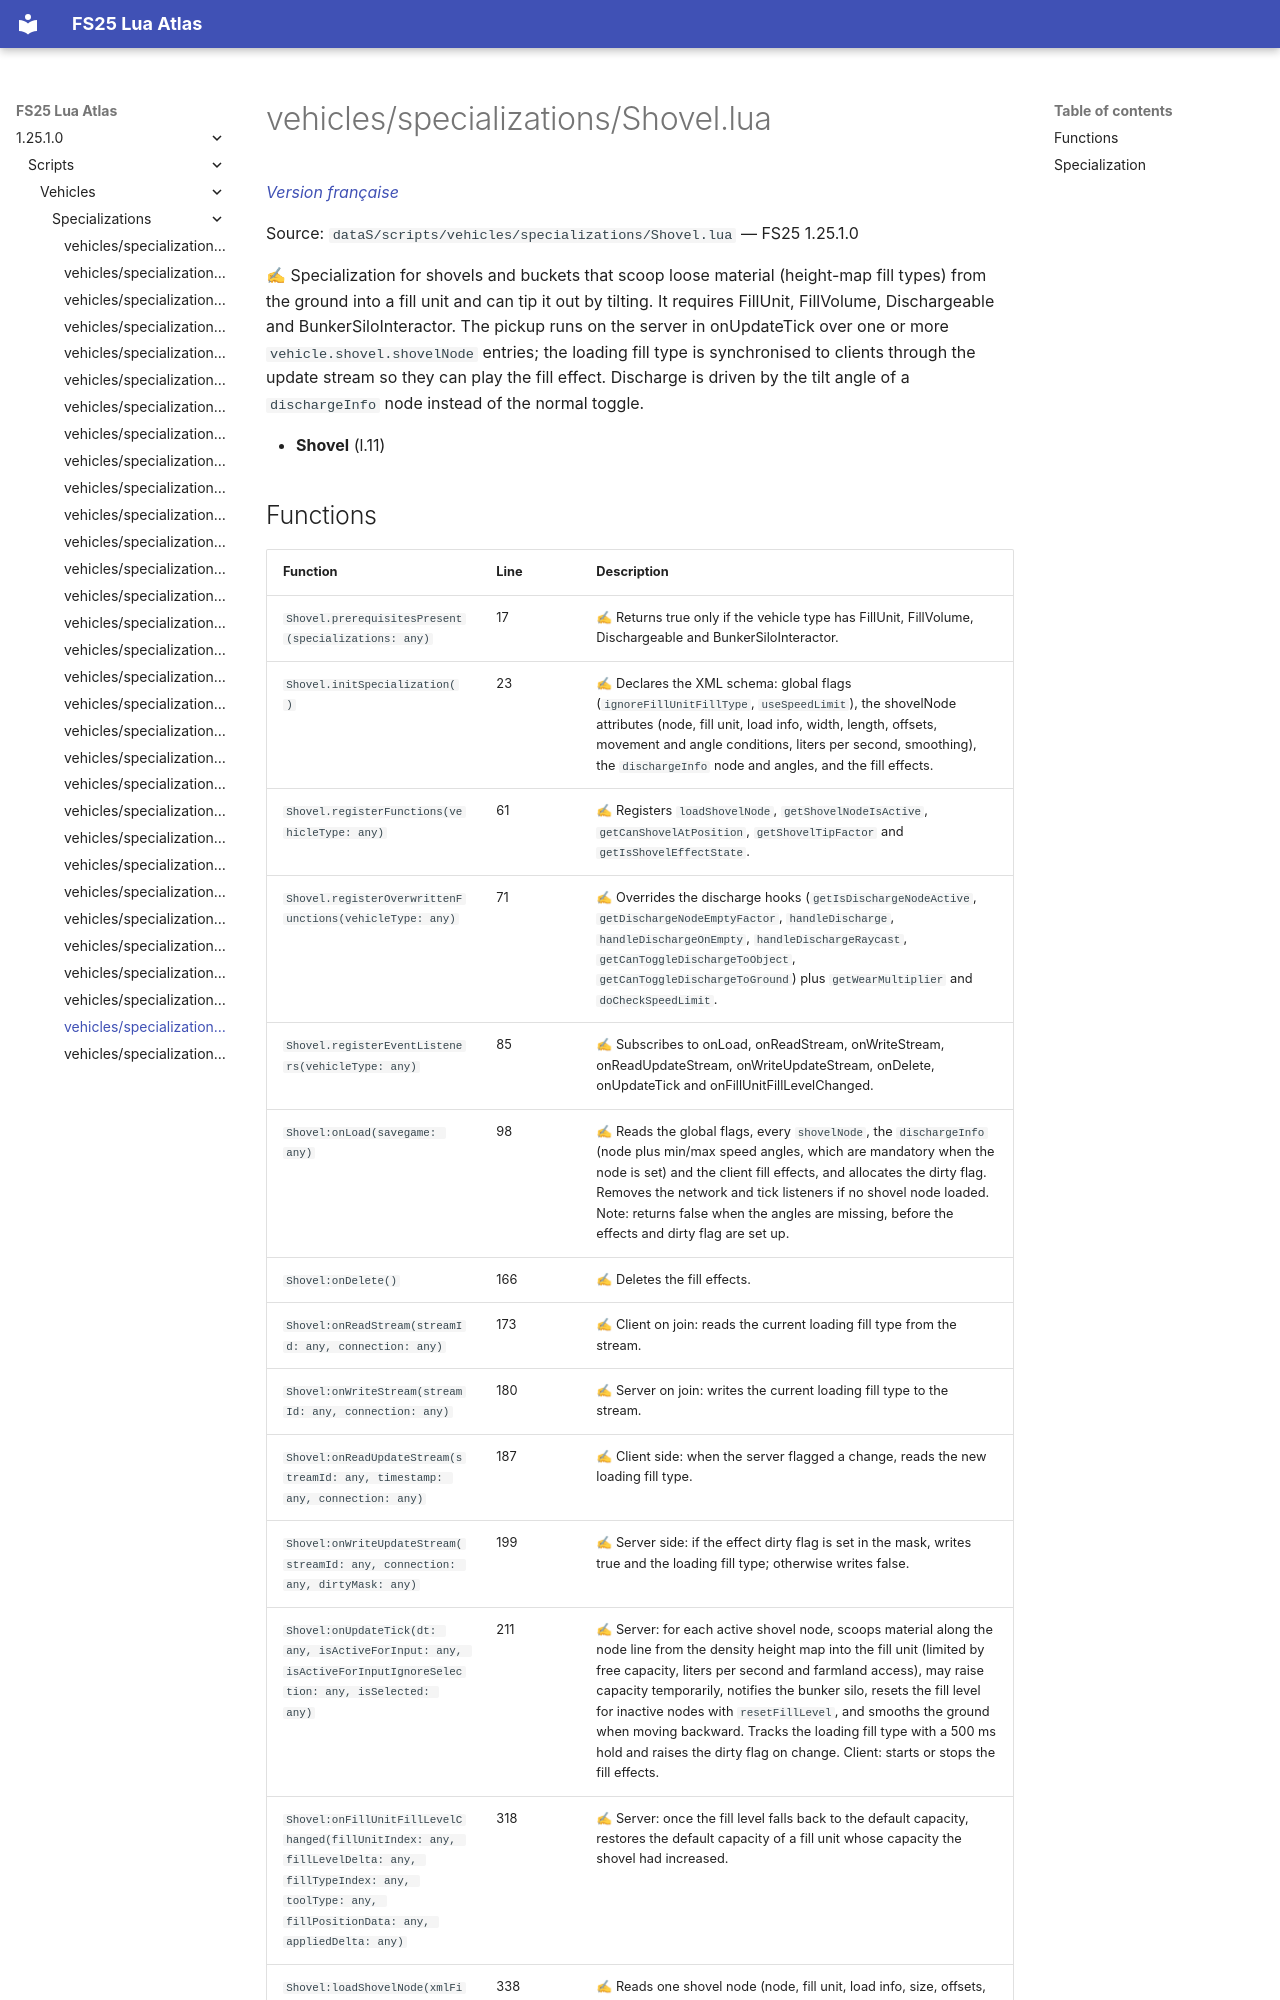

repository: Tim0219800/fs25-lua-atlas · page: 1.25.1.0/scripts/vehicles/specializations/Shovel.html · generator: mkdocs

# vehicles/specializations/Shovel.lua

*[Version française](../../../fr/scripts/vehicles/specializations/Shovel.md)*

Source: `dataS/scripts/vehicles/specializations/Shovel.lua` — FS25 1.25.1.0

✍ Specialization for shovels and buckets that scoop loose material (height-map fill types) from the ground into a fill unit and can tip it out by tilting. It requires FillUnit, FillVolume, Dischargeable and BunkerSiloInteractor. The pickup runs on the server in onUpdateTick over one or more `vehicle.shovel.shovelNode` entries; the loading fill type is synchronised to clients through the update stream so they can play the fill effect. Discharge is driven by the tilt angle of a `dischargeInfo` node instead of the normal toggle.

- **Shovel** (l.11)
